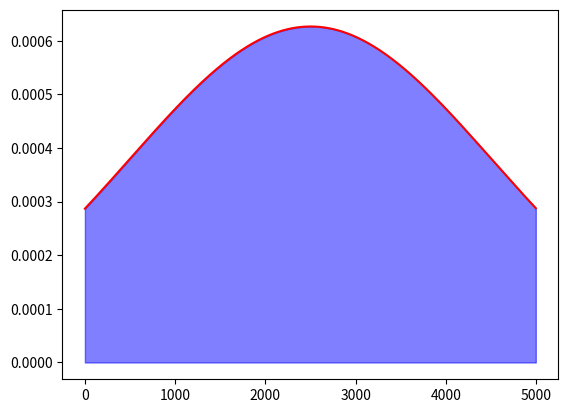

The script that saved this image:
import matplotlib.pyplot as plt
from math import *
import numpy as np

# Paramètre de la gauss
mu = 2500
sigma = 2000
tronq_min = 0
tronq_max = 5000

# Nombre de points
N=1000
x = np.arange(tronq_min,tronq_max,(tronq_max-tronq_min)/N)
y=1/(sqrt(2/pi)*sigma)*np.exp(-(x-mu)**2/(2*sigma**2))
plt.plot(x,y,'r-')
plt.fill_between(x, y, 0, color='blue', alpha=.5)
plt.show()

# \frac{1}{\sqrt{2\pi}\cdot s}e ^ {\frac{-\left(x-m\right) ^ {2}}{2s ^ {2}}}
